Run: headless pygame with SDL's dummy video driver; simulated clock (each Clock.tick advances the game by its frame time, no real sleeping); random seed 0; keys injected as events and as key.get_pressed() state; no mouse input.
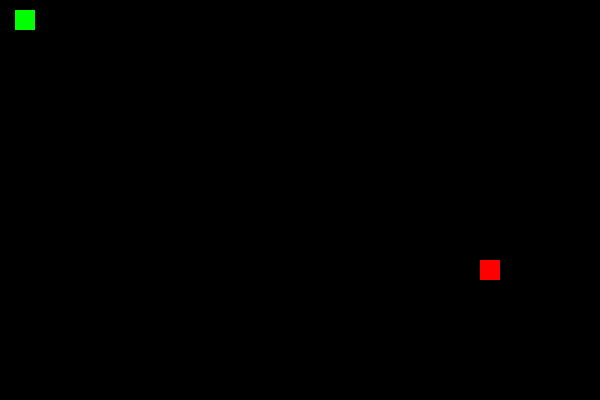
Frame 1 of 4 · flips 1–60 · no input
Frame 2 of 4 · flips 61–180 · tapped SPACE, RETURN · held RIGHT (→), D · screen unchanged from frame 1, image omitted
Frame 3 of 4 · flips 181–300 · held DOWN (↓), S · screen unchanged from frame 2, image omitted
Frame 4 of 4 · flips 301–420 · held LEFT (←), A, UP (↑), W · screen unchanged from frame 3, image omitted

The pygame program that drew these frames:

import pygame
import sys
import random

# Initialize pygame
pygame.init()

# Constants
SCREEN_WIDTH = 600
SCREEN_HEIGHT = 400
GRID_SIZE = 20
GRID_WIDTH = SCREEN_WIDTH // GRID_SIZE
GRID_HEIGHT = SCREEN_HEIGHT // GRID_SIZE

# Colors
WHITE = (255, 255, 255)
BLACK = (0, 0, 0)
GREEN = (0, 255, 0)
RED = (255, 0, 0)

# Directions
UP = (0, -1)
DOWN = (0, 1)
LEFT = (-1, 0)
RIGHT = (1, 0)

# Snake class
class Snake:
    def __init__(self):
        self.positions = [(GRID_WIDTH // 2, GRID_HEIGHT // 2)]
        self.direction = random.choice([UP, DOWN, LEFT, RIGHT])
        self.score = 0
        self.apple_position = self.randomize_apple_position()

    def get_head_position(self):
        return self.positions[0]

    def turn(self, point):
        if self.direction == UP and point != DOWN:
            self.direction = point
        elif self.direction == DOWN and point != UP:
            self.direction = point
        elif self.direction == LEFT and point != RIGHT:
            self.direction = point
        elif self.direction == RIGHT and point != LEFT:
            self.direction = point

    def move(self):
        cur = self.get_head_position()
        x, y = self.direction
        new = (((cur[0] + (x * GRID_SIZE)) % SCREEN_WIDTH), (cur[1] + (y * GRID_SIZE)) % SCREEN_HEIGHT)
        if len(self.positions) > 2 and new in self.positions[2:]:
            self.reset()
        else:
            self.positions.insert(0, new)
            if self.apple_position == self.get_head_position():
                self.score += 1
                self.apple_position = self.randomize_apple_position()
            else:
                self.positions.pop()

    def reset(self):
        self.positions = [(GRID_WIDTH // 2, GRID_HEIGHT // 2)]
        self.direction = random.choice([UP, DOWN, LEFT, RIGHT])
        self.score = 0
        self.apple_position = self.randomize_apple_position()

    def randomize_apple_position(self):
        return (random.randint(0, GRID_WIDTH - 1) * GRID_SIZE, random.randint(0, GRID_HEIGHT - 1) * GRID_SIZE)

    def draw(self, surface):
        for p in self.positions:
            r = pygame.Rect((p[0], p[1]), (GRID_SIZE, GRID_SIZE))
            pygame.draw.rect(surface, GREEN, r)
        r = pygame.Rect((self.apple_position[0], self.apple_position[1]), (GRID_SIZE, GRID_SIZE))
        pygame.draw.rect(surface, RED, r)

# Main function
def main():
    clock = pygame.time.Clock()
    screen = pygame.display.set_mode((SCREEN_WIDTH, SCREEN_HEIGHT), 0, 32)
    pygame.display.set_caption('Snake Game')
    surface = pygame.Surface(screen.get_size())
    surface = surface.convert()

    snake = Snake()

    while True:
        for event in pygame.event.get():
            if event.type == pygame.QUIT:
                pygame.quit()
                sys.exit()
            elif event.type == pygame.KEYDOWN:
                if event.key == pygame.K_UP:
                    snake.turn(UP)
                elif event.key == pygame.K_DOWN:
                    snake.turn(DOWN)
                elif event.key == pygame.K_LEFT:
                    snake.turn(LEFT)
                elif event.key == pygame.K_RIGHT:
                    snake.turn(RIGHT)

        snake.move()
        surface.fill(BLACK)
        snake.draw(surface)
        screen.blit(surface, (0, 0))
        pygame.display.update()
        pygame.display.flip()
        clock.tick(10)

if __name__ == "__main__":
    main()
